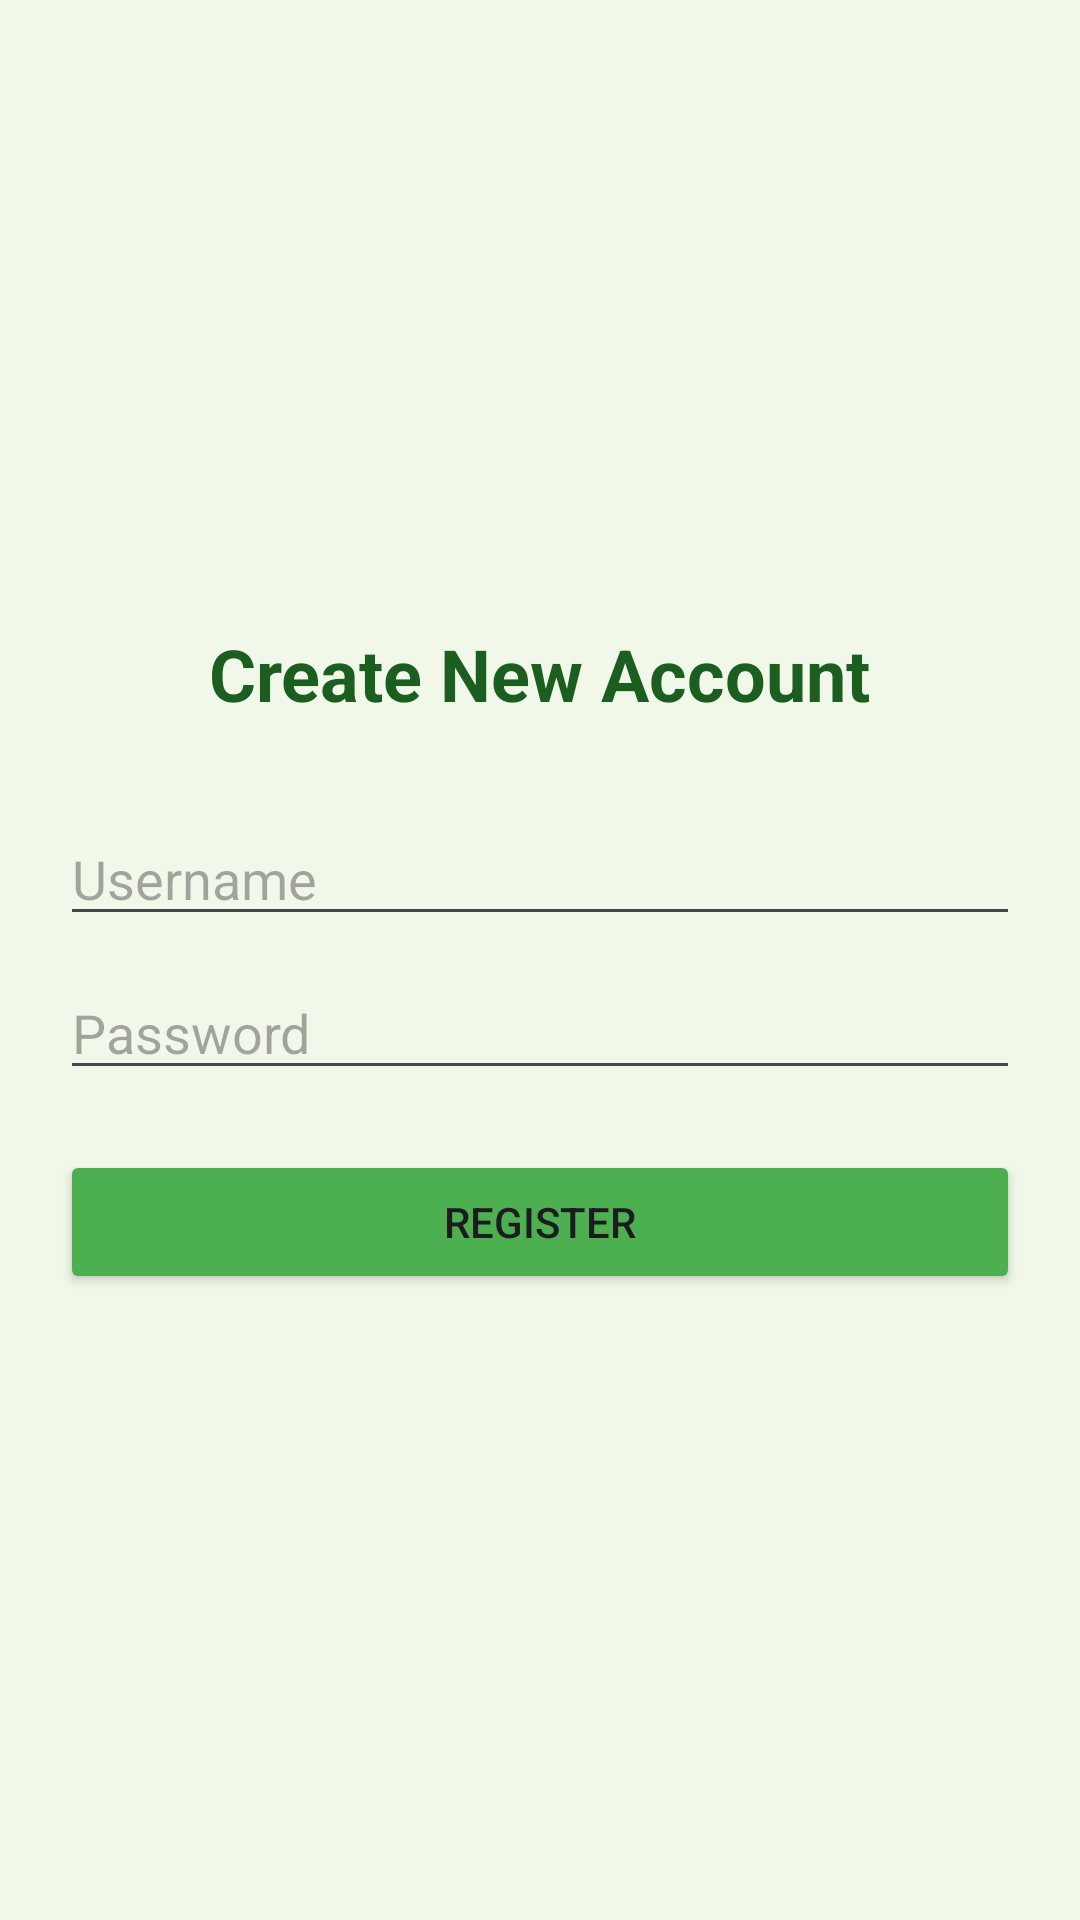

This screen was rendered from an Android layout file. Write that file and the resources it references.
<!-- AndroidManifest.xml: application theme Theme.TenMinutesMeals -->
<!-- res/layout/activity_register.xml -->
<?xml version="1.0" encoding="utf-8"?>

<LinearLayout xmlns:android="http://schemas.android.com/apk/res/android"
    android:layout_width="match_parent"
    android:layout_height="match_parent"
    android:orientation="vertical"
    android:padding="20dp"
    android:gravity="center"
    android:background="@color/mint_light"
    >


    <TextView
        android:layout_width="wrap_content"
        android:layout_height="wrap_content"
        android:text="Create New Account"
        android:textSize="24sp"
        android:textStyle="bold"
        android:textColor="@color/dark_text"
        android:layout_marginBottom="30dp" />

    <EditText
        android:id="@+id/etUsername"
        android:layout_width="match_parent"
        android:layout_height="wrap_content"
        android:hint="Username"
        android:inputType="text"/>

    <EditText
        android:id="@+id/etPassword"
        android:layout_width="match_parent"
        android:layout_height="wrap_content"
        android:hint="Password"
        android:inputType="textPassword"
        android:layout_marginTop="10dp"/>

    <Button
        android:id="@+id/btnRegister"
        android:layout_width="match_parent"
        android:layout_height="wrap_content"
        android:text="Register"
        android:backgroundTint="@color/leaf_green"
        android:layout_marginTop="20dp" />
        />
</LinearLayout>
<!-- resources referenced by this layout -->
<resources>
  <color name="dark_text">#1B5E20</color>
  <color name="leaf_green">#4CAF50</color>
  <color name="mint_light">#F1F8E9</color>
  <style name="Theme.TenMinutesMeals" parent="Base.Theme.TenMinutesMeals" />
  <style name="Base.Theme.TenMinutesMeals" parent="Theme.Material3.DayNight.NoActionBar">
          
          
      </style>
</resources>
